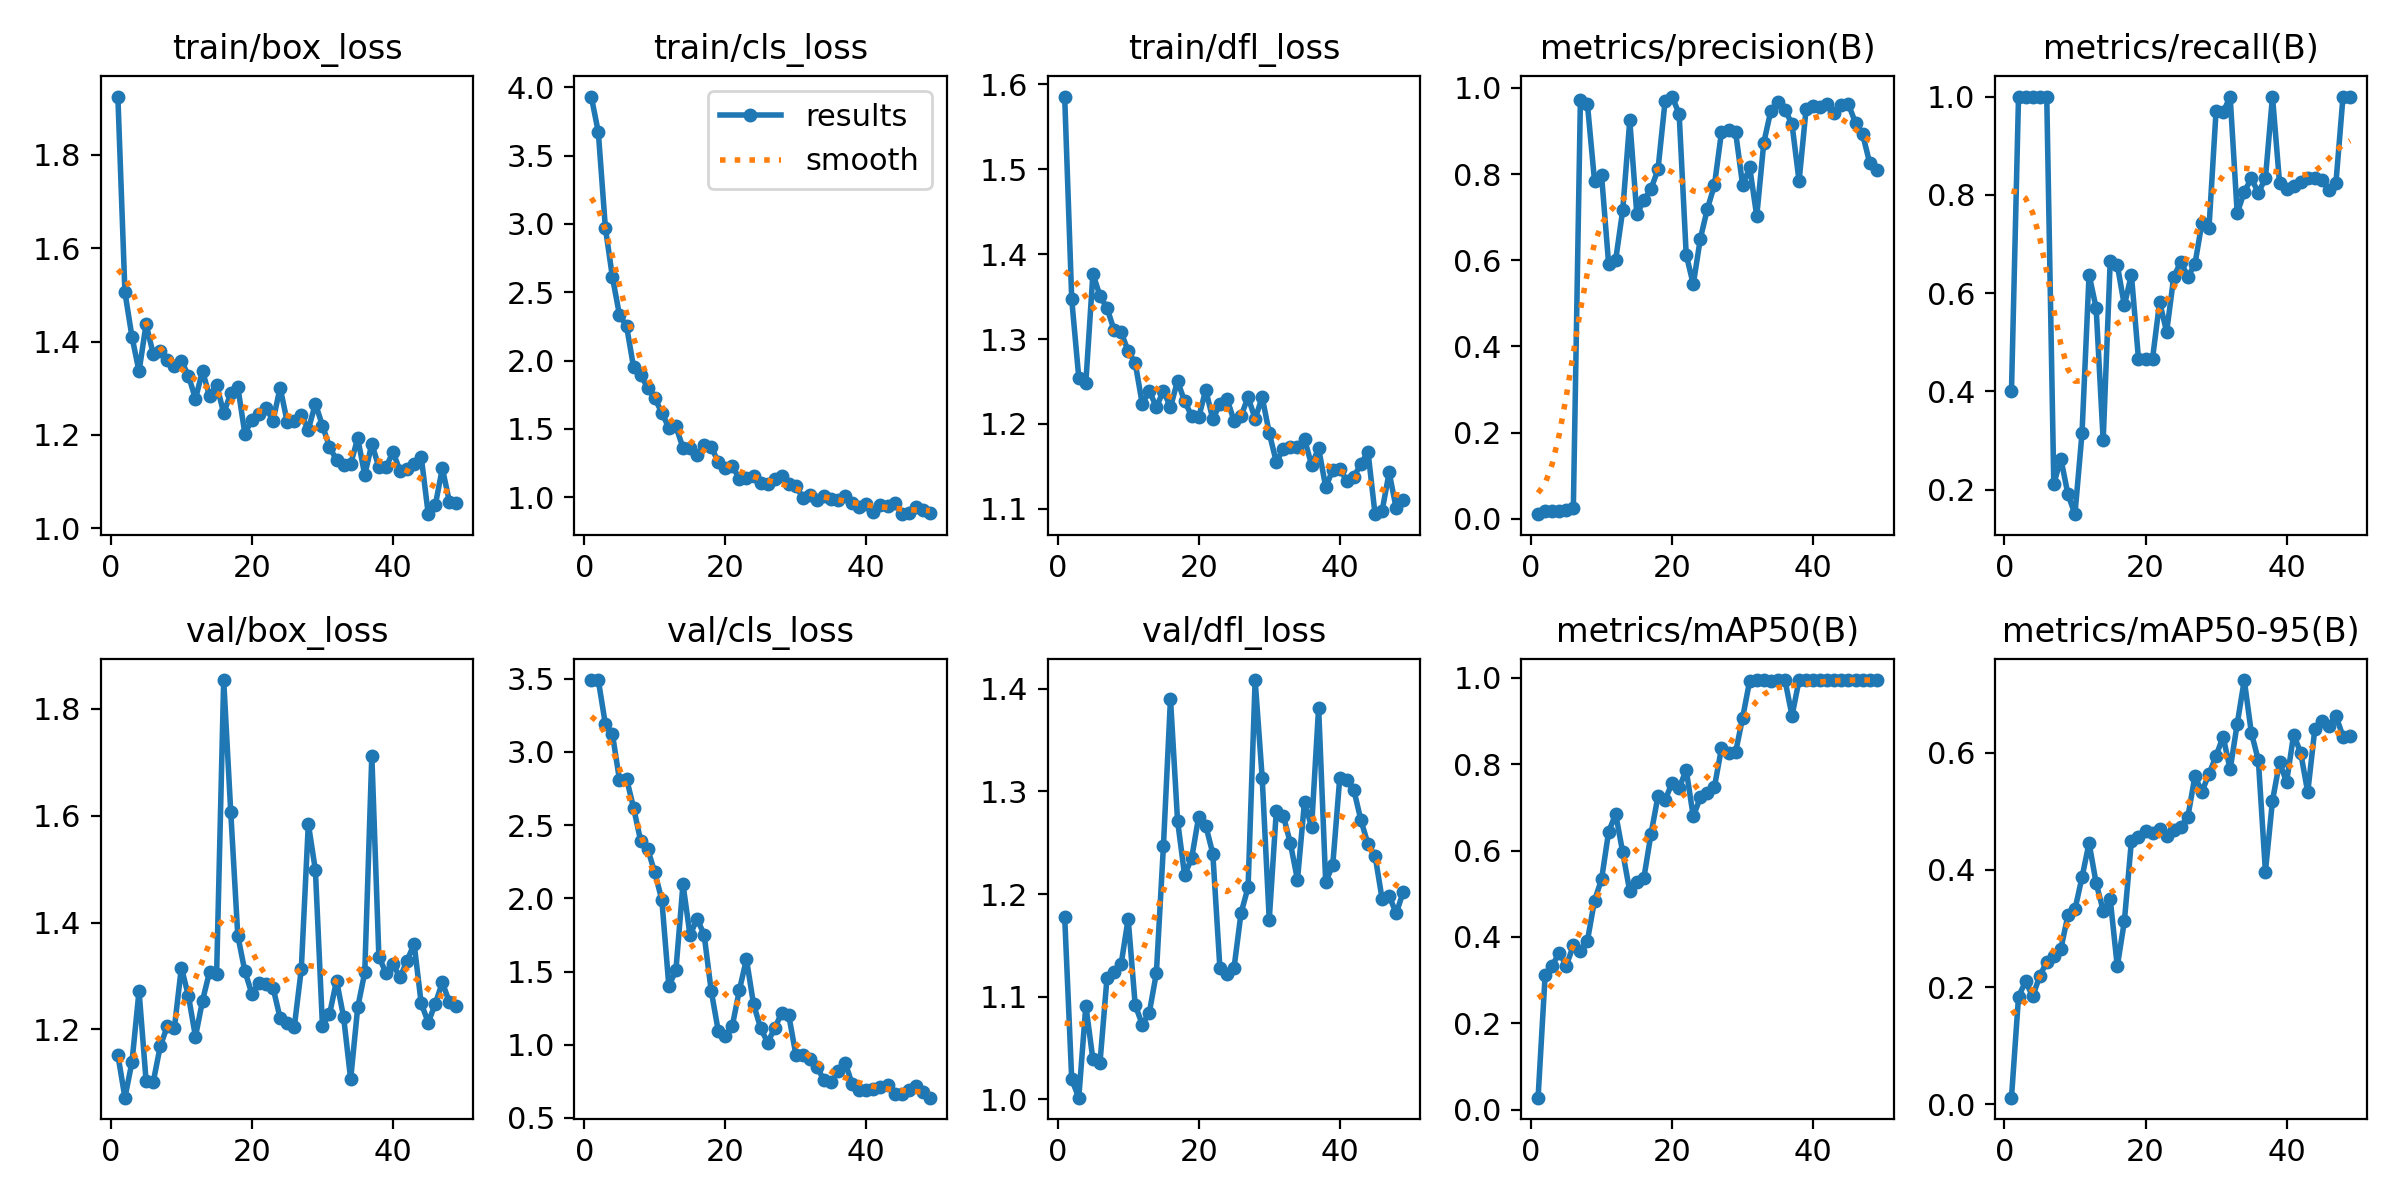

The file beside this chart, header and first rows:
epoch, train/box_loss, train/cls_loss, train/dfl_loss, metrics/precision(B), metrics/recall(B), metrics/mAP50(B), metrics/mAP50-95(B), val/box_loss, val/cls_loss, val/dfl_loss, lr/pg0, lr/pg1, lr/pg2
1, 1.925, 3.933, 1.586, 0.01054, 0.4, 0.02763, 0.01153, 1.152, 3.49, 1.178, 6e-05, 6e-05, 6e-05
2, 1.505, 3.671, 1.347, 0.01715, 1, 0.311, 0.1837, 1.072, 3.489, 1.019, 0.0001298, 0.0001298, 0.0001298
3, 1.41, 2.972, 1.254, 0.01701, 1, 0.333, 0.2099, 1.139, 3.188, 1.002, 0.0001995, 0.0001995, 0.0001995
4, 1.336, 2.61, 1.249, 0.01799, 1, 0.3637, 0.1842, 1.272, 3.121, 1.091, 0.000269, 0.000269, 0.000269
5, 1.437, 2.334, 1.377, 0.02118, 1, 0.3336, 0.2185, 1.104, 2.808, 1.039, 0.0003383, 0.0003383, 0.0003383
6, 1.374, 2.252, 1.351, 0.02548, 1, 0.3801, 0.2432, 1.101, 2.817, 1.035, 0.0004075, 0.0004075, 0.0004075
7, 1.38, 1.951, 1.337, 0.9722, 0.2114, 0.368, 0.2534, 1.168, 2.617, 1.118, 0.0004764, 0.0004764, 0.0004764
8, 1.36, 1.897, 1.311, 0.9619, 0.263, 0.3916, 0.2652, 1.206, 2.392, 1.124, 0.0005452, 0.0005452, 0.0005452
9, 1.348, 1.799, 1.308, 0.7842, 0.1908, 0.4843, 0.3226, 1.202, 2.336, 1.132, 0.0006139, 0.0006139, 0.0006139
10, 1.358, 1.723, 1.286, 0.797, 0.15, 0.5334, 0.3327, 1.316, 2.176, 1.176, 0.0006823, 0.0006823, 0.0006823
11, 1.327, 1.62, 1.272, 0.5919, 0.3148, 0.6432, 0.3874, 1.263, 1.99, 1.092, 0.0007506, 0.0007506, 0.0007506
12, 1.277, 1.507, 1.224, 0.6007, 0.6376, 0.6848, 0.446, 1.187, 1.399, 1.073, 0.0008187, 0.0008187, 0.0008187
13, 1.337, 1.518, 1.239, 0.7161, 0.5698, 0.5958, 0.3774, 1.254, 1.51, 1.085, 0.0008866, 0.0008866, 0.0008866
14, 1.282, 1.361, 1.22, 0.9247, 0.3002, 0.5053, 0.3306, 1.308, 2.097, 1.123, 0.0009544, 0.0009544, 0.0009544
15, 1.308, 1.362, 1.239, 0.7063, 0.666, 0.5265, 0.35, 1.304, 1.747, 1.247, 0.0009827, 0.0009827, 0.0009827
16, 1.246, 1.307, 1.22, 0.7393, 0.6576, 0.5368, 0.2354, 1.854, 1.861, 1.391, 0.0009814, 0.0009814, 0.0009814
17, 1.289, 1.382, 1.251, 0.7651, 0.5749, 0.6377, 0.3121, 1.607, 1.75, 1.272, 0.0009802, 0.0009802, 0.0009802
18, 1.303, 1.368, 1.227, 0.8108, 0.6374, 0.726, 0.4492, 1.375, 1.369, 1.219, 0.000979, 0.000979, 0.000979
19, 1.203, 1.259, 1.21, 0.9686, 0.4667, 0.7173, 0.4569, 1.309, 1.095, 1.235, 0.0009777, 0.0009777, 0.0009777
20, 1.233, 1.213, 1.208, 0.98, 0.4658, 0.7564, 0.4661, 1.267, 1.062, 1.276, 0.0009765, 0.0009765, 0.0009765
21, 1.246, 1.231, 1.24, 0.9393, 0.4668, 0.7449, 0.4621, 1.288, 1.13, 1.267, 0.0009752, 0.0009752, 0.0009752
22, 1.258, 1.133, 1.206, 0.6131, 0.5817, 0.7869, 0.4701, 1.285, 1.375, 1.239, 0.000974, 0.000974, 0.000974
23, 1.23, 1.139, 1.223, 0.5441, 0.5212, 0.679, 0.4578, 1.278, 1.584, 1.128, 0.0009728, 0.0009728, 0.0009728
24, 1.301, 1.157, 1.23, 0.65, 0.6325, 0.7231, 0.4677, 1.221, 1.277, 1.123, 0.0009715, 0.0009715, 0.0009715
25, 1.228, 1.107, 1.204, 0.7193, 0.6637, 0.7325, 0.4739, 1.212, 1.115, 1.128, 0.0009703, 0.0009703, 0.0009703
26, 1.23, 1.097, 1.209, 0.7742, 0.6333, 0.7473, 0.4902, 1.204, 1.014, 1.181, 0.0009691, 0.0009691, 0.0009691
27, 1.242, 1.134, 1.232, 0.8975, 0.6583, 0.8372, 0.5593, 1.313, 1.112, 1.207, 0.0009678, 0.0009678, 0.0009678
28, 1.211, 1.154, 1.206, 0.9027, 0.7428, 0.8261, 0.5335, 1.585, 1.219, 1.409, 0.0009666, 0.0009666, 0.0009666
29, 1.267, 1.095, 1.232, 0.8978, 0.7324, 0.8277, 0.5634, 1.498, 1.2, 1.313, 0.0009654, 0.0009654, 0.0009654
30, 1.22, 1.085, 1.189, 0.7741, 0.97, 0.9076, 0.5942, 1.207, 0.9325, 1.175, 0.0009641, 0.0009641, 0.0009641
31, 1.175, 0.9944, 1.155, 0.8155, 0.9678, 0.9935, 0.6273, 1.228, 0.9279, 1.281, 0.0009629, 0.0009629, 0.0009629
32, 1.146, 1.015, 1.171, 0.7025, 1, 0.995, 0.5713, 1.292, 0.9039, 1.276, 0.0009616, 0.0009616, 0.0009616
33, 1.136, 0.9776, 1.173, 0.8732, 0.7624, 0.995, 0.6489, 1.223, 0.8484, 1.25, 0.0009604, 0.0009604, 0.0009604
34, 1.137, 1.012, 1.173, 0.947, 0.8061, 0.9935, 0.7237, 1.107, 0.7559, 1.214, 0.0009592, 0.0009592, 0.0009592
35, 1.193, 0.9846, 1.182, 0.9668, 0.8333, 0.995, 0.6342, 1.241, 0.7442, 1.29, 0.0009579, 0.0009579, 0.0009579
36, 1.114, 0.9821, 1.152, 0.9498, 0.8044, 0.995, 0.5868, 1.307, 0.8192, 1.265, 0.0009567, 0.0009567, 0.0009567
37, 1.181, 1.008, 1.171, 0.9157, 0.8333, 0.9121, 0.397, 1.712, 0.8752, 1.382, 0.0009555, 0.0009555, 0.0009555
38, 1.131, 0.9573, 1.126, 0.7837, 1, 0.995, 0.5179, 1.336, 0.7303, 1.212, 0.0009542, 0.0009542, 0.0009542
39, 1.131, 0.9259, 1.145, 0.9519, 0.8245, 0.995, 0.5834, 1.306, 0.6936, 1.228, 0.000953, 0.000953, 0.000953
40, 1.163, 0.9507, 1.147, 0.9588, 0.8119, 0.995, 0.55, 1.322, 0.6903, 1.313, 0.0009517, 0.0009517, 0.0009517
41, 1.123, 0.8939, 1.133, 0.9569, 0.8185, 0.995, 0.6305, 1.297, 0.6997, 1.311, 0.0009505, 0.0009505, 0.0009505
42, 1.127, 0.9408, 1.138, 0.9624, 0.8261, 0.995, 0.5997, 1.329, 0.7127, 1.301, 0.0009493, 0.0009493, 0.0009493
43, 1.139, 0.9391, 1.153, 0.9411, 0.8333, 0.995, 0.5323, 1.36, 0.7277, 1.272, 0.000948, 0.000948, 0.000948
44, 1.154, 0.9552, 1.167, 0.9607, 0.8333, 0.995, 0.6399, 1.249, 0.6605, 1.249, 0.0009468, 0.0009468, 0.0009468
45, 1.03, 0.8761, 1.094, 0.9618, 0.8311, 0.995, 0.6544, 1.213, 0.6642, 1.238, 0.0009455, 0.0009455, 0.0009455
46, 1.05, 0.8815, 1.098, 0.919, 0.8107, 0.995, 0.6447, 1.248, 0.6895, 1.195, 0.0009443, 0.0009443, 0.0009443
47, 1.129, 0.9271, 1.143, 0.8933, 0.8248, 0.995, 0.6623, 1.288, 0.7203, 1.198, 0.0009431, 0.0009431, 0.0009431
48, 1.056, 0.9067, 1.101, 0.8265, 1, 0.995, 0.6274, 1.251, 0.6747, 1.181, 0.0009418, 0.0009418, 0.0009418
49, 1.055, 0.8839, 1.11, 0.8096, 1, 0.995, 0.6277, 1.245, 0.6385, 1.202, 0.0009406, 0.0009406, 0.0009406
